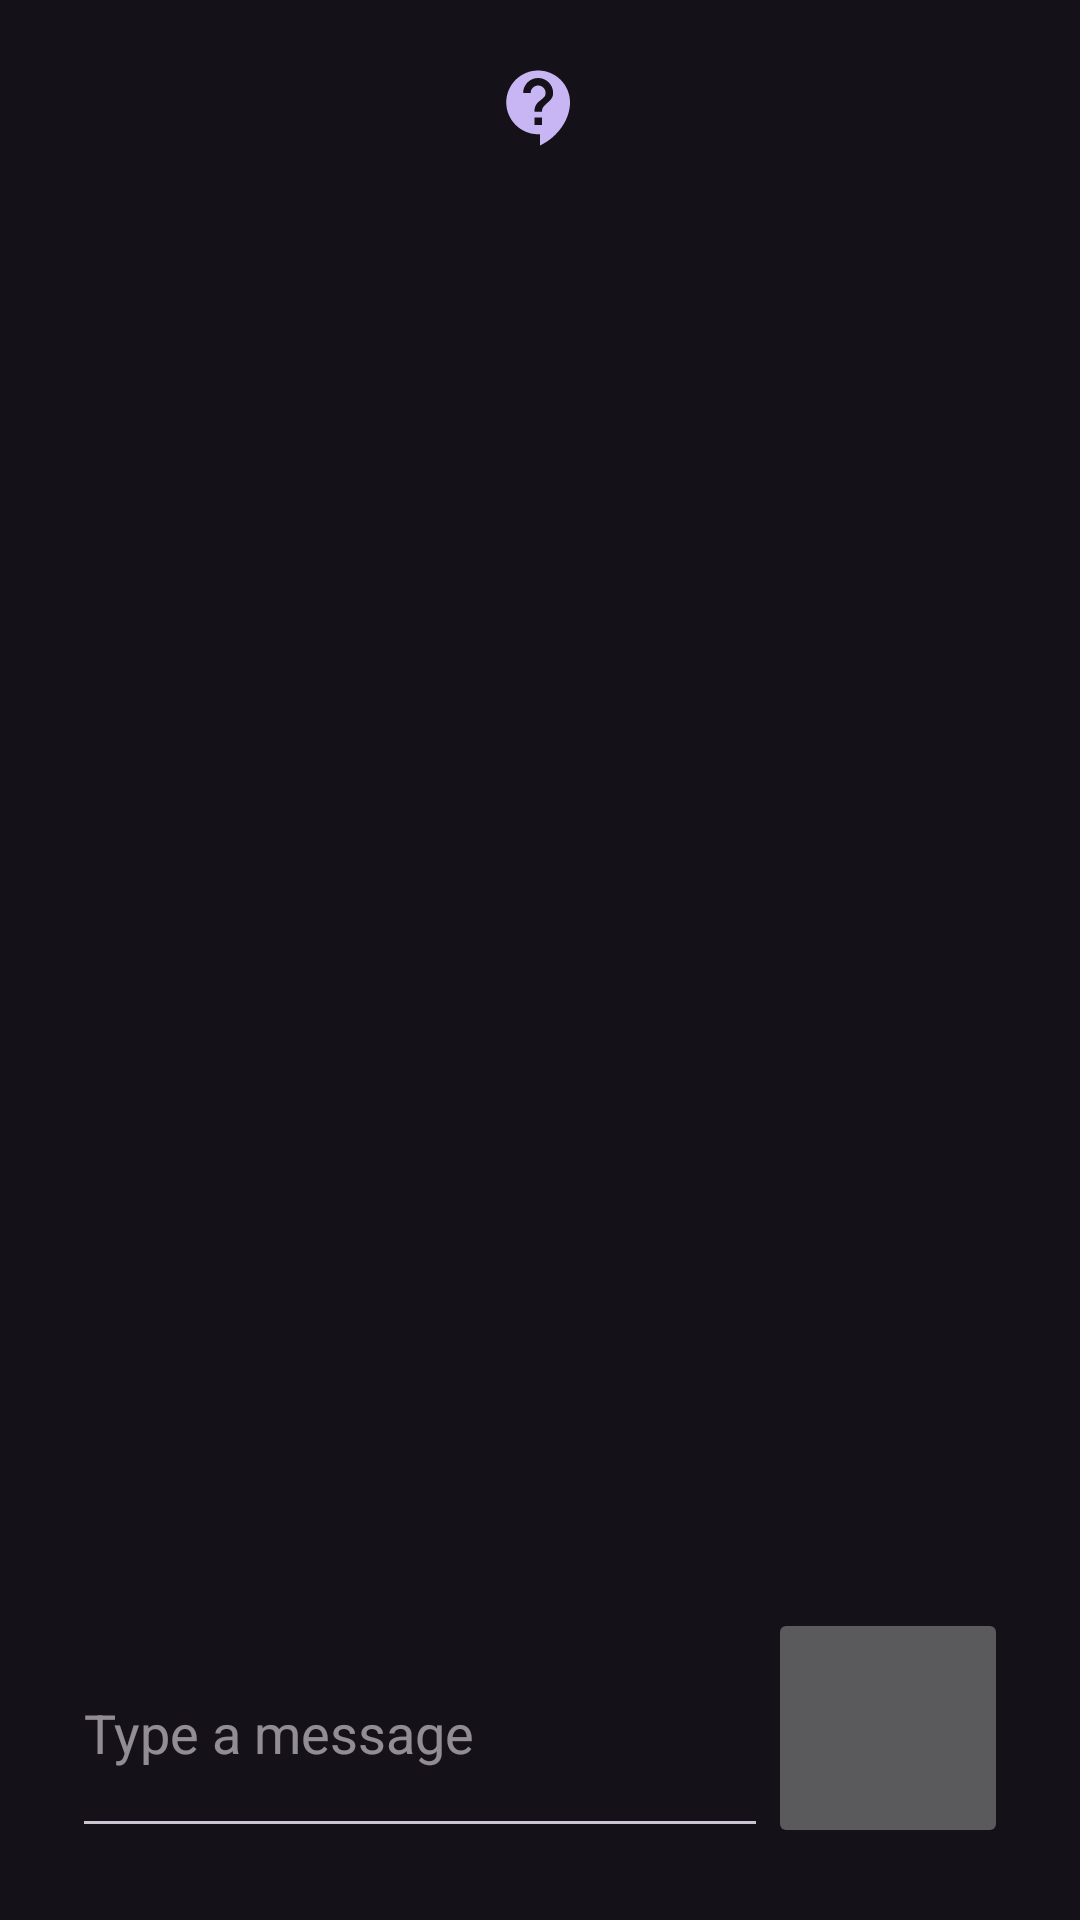

Android layout source for this screen:
<!-- AndroidManifest.xml: application theme Theme.Material3.Dark -->
<!-- res/layout/activity_chat_system.xml -->
<?xml version="1.0" encoding="utf-8"?>
<RelativeLayout xmlns:android="http://schemas.android.com/apk/res/android"
    android:layout_width="match_parent"
    android:layout_height="match_parent"
    android:padding="16dp">

    <LinearLayout
        android:id="@+id/back_area"
        android:layout_width="match_parent"
        android:layout_height="40dp"
        android:layout_marginBottom="10dp"
        >

        <ImageView
            android:id="@+id/chat_return"
            android:layout_width="30dp"
            android:layout_height="30dp"
            android:src="@drawable/back_arrow"
            android:layout_marginTop="5dp"
            android:contentDescription="@string/back_arrow"/>



    </LinearLayout>

    <ImageView
        android:layout_width="30dp"
        android:layout_height="30dp"
        android:layout_alignParentEnd="true"
        android:layout_alignParentStart="true"
        android:src="@drawable/support"
        android:layout_marginTop="5dp"/>

    <androidx.recyclerview.widget.RecyclerView
        android:id="@+id/rvMessage"
        android:layout_width="match_parent"
        android:layout_height="0dp"
        android:layout_above="@id/message_input_layout"
        android:layout_below="@id/back_area"
         />

    <LinearLayout
        android:id="@+id/message_input_layout"
        android:layout_width="match_parent"
        android:layout_height="wrap_content"
        android:layout_alignParentBottom="true"
        android:orientation="horizontal"
        android:padding="8dp">

        <EditText
            android:id="@+id/etMessage"
            android:layout_width="0dp"
            android:layout_height="80dp"
            android:layout_weight="1"
            android:hint="Type a message"
            android:inputType="text" />

        <ImageButton
            android:id="@+id/btnSend"
            android:layout_width="80dp"
            android:layout_height="80dp"
            android:padding="2dp"
            android:src="@drawable/send_vector"
            android:contentDescription="Send" />
    </LinearLayout>
</RelativeLayout>
<!-- resources referenced by this layout -->
<resources>
  <!-- drawable support (drawable) -->
  <vector xmlns:android="http://schemas.android.com/apk/res/android" android:autoMirrored="true" android:height="24dp" android:tint="#C8B5F4" android:viewportHeight="24" android:viewportWidth="24" android:width="24dp">
        
      <path android:fillColor="@android:color/white" android:pathData="M11.5,2C6.81,2 3,5.81 3,10.5S6.81,19 11.5,19h0.5v3c4.86,-2.34 8,-7 8,-11.5C20,5.81 16.19,2 11.5,2zM12.5,16.5h-2v-2h2v2zM12.5,13h-2c0,-3.25 3,-3 3,-5 0,-1.1 -0.9,-2 -2,-2s-2,0.9 -2,2h-2c0,-2.21 1.79,-4 4,-4s4,1.79 4,4c0,2.5 -3,2.75 -3,5z"/>
      
  </vector>
  <string name="back_arrow" translatable="false">back arrow</string>
</resources>
